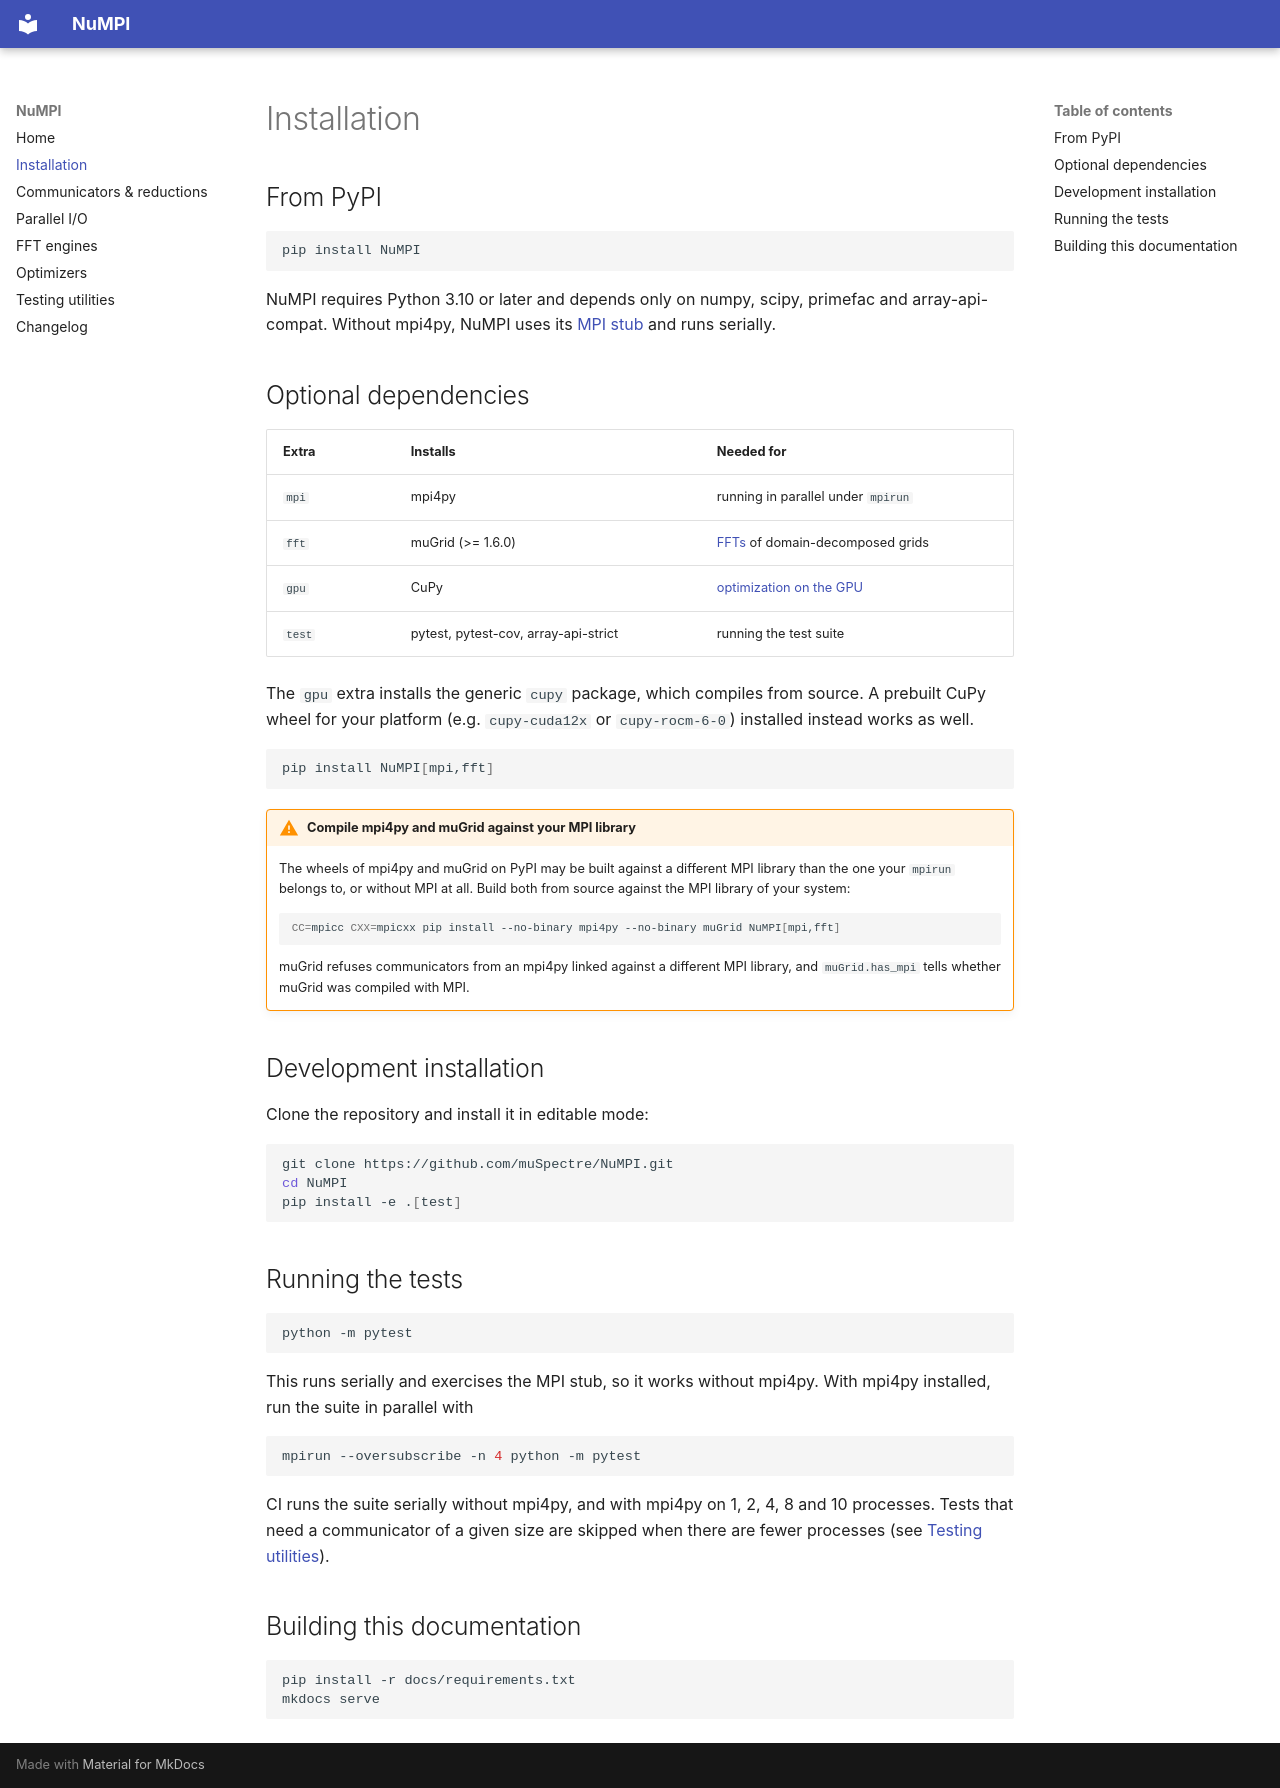

repository: muSpectre/NuMPI · page: installation/index.html · generator: mkdocs

# Installation

## From PyPI

```bash
pip install NuMPI
```

NuMPI requires Python 3.10 or later and depends only on numpy, scipy,
primefac and array-api-compat. Without mpi4py, NuMPI uses its [MPI stub](mpi.md#the-mpi-stub) and
runs serially.

## Optional dependencies

| Extra | Installs | Needed for |
|-------|----------|------------|
| `mpi` | mpi4py | running in parallel under `mpirun` |
| `fft` | muGrid (>= 1.6.0) | [FFTs](fft.md) of domain-decomposed grids |
| `gpu` | CuPy | [optimization on the GPU](optimization.md#arrays-on-the-gpu) |
| `test` | pytest, pytest-cov, array-api-strict | running the test suite |

The `gpu` extra installs the generic `cupy` package, which compiles from
source. A prebuilt CuPy wheel for your platform (e.g. `cupy-cuda12x` or
`cupy-rocm-6-0`) installed instead works as well.

```bash
pip install NuMPI[mpi,fft]
```

!!! warning "Compile mpi4py and muGrid against your MPI library"
    The wheels of mpi4py and muGrid on PyPI may be built against a different
    MPI library than the one your `mpirun` belongs to, or without MPI at all.
    Build both from source against the MPI library of your system:

    ```bash
    CC=mpicc CXX=mpicxx pip install --no-binary mpi4py --no-binary muGrid NuMPI[mpi,fft]
    ```

    muGrid refuses communicators from an mpi4py linked against a different MPI
    library, and `muGrid.has_mpi` tells whether muGrid was compiled with MPI.

## Development installation

Clone the repository and install it in editable mode:

```bash
git clone https://github.com/muSpectre/NuMPI.git
cd NuMPI
pip install -e .[test]
```

## Running the tests

```bash
python -m pytest
```

This runs serially and exercises the MPI stub, so it works without mpi4py.
With mpi4py installed, run the suite in parallel with

```bash
mpirun --oversubscribe -n 4 python -m pytest
```

CI runs the suite serially without mpi4py, and with mpi4py on 1, 2, 4, 8 and 10
processes. Tests that need a communicator of a given size are skipped when
there are fewer processes (see [Testing utilities](testing.md)).

## Building this documentation

```bash
pip install -r docs/requirements.txt
mkdocs serve
```
